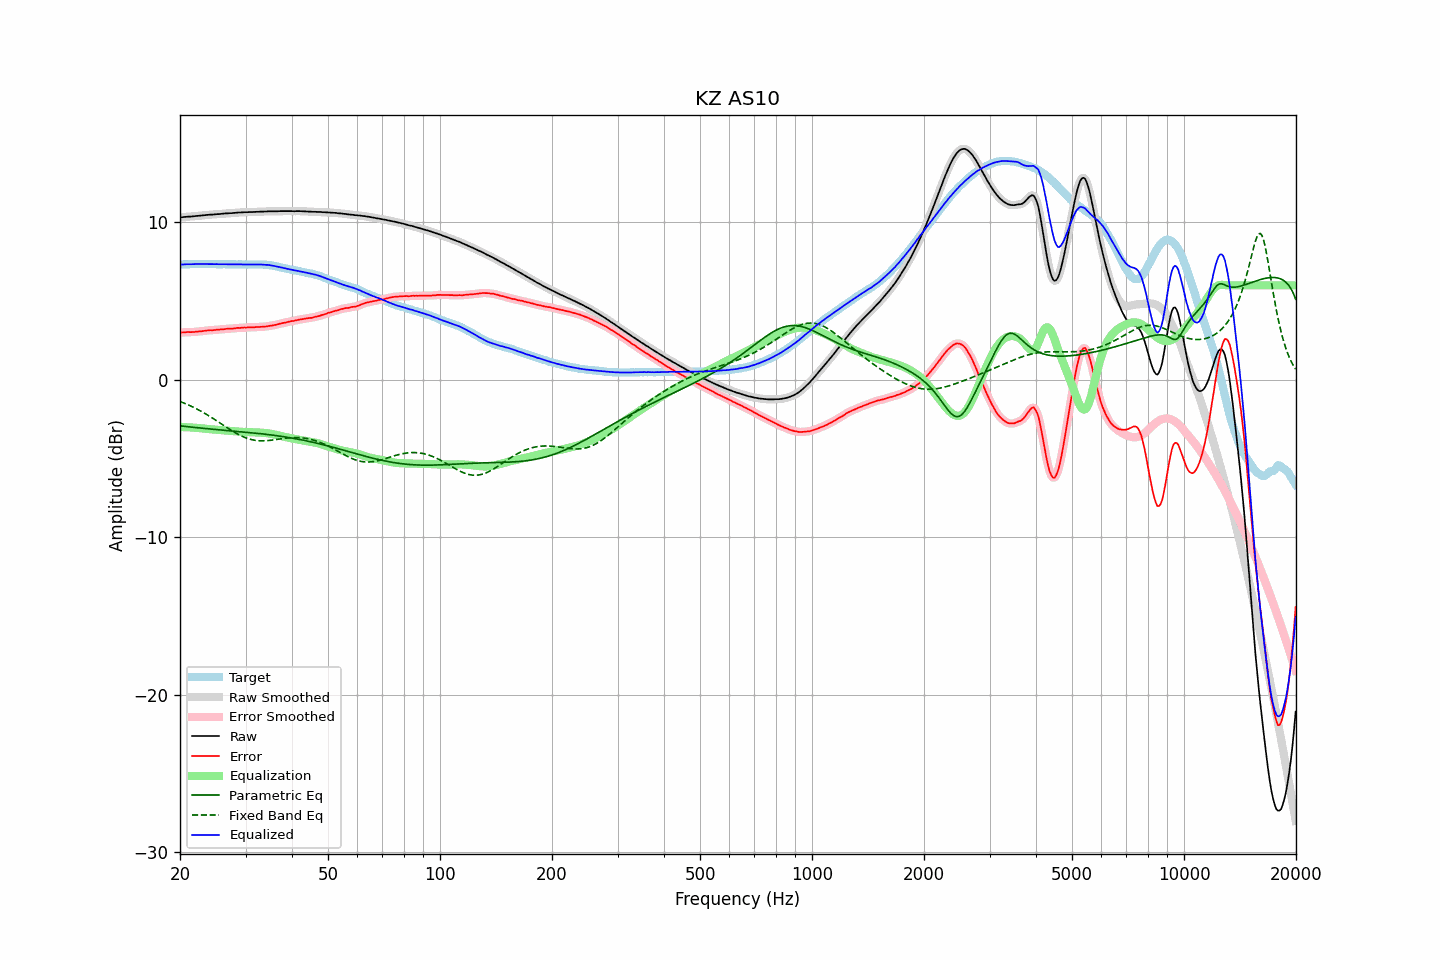

The file beside this chart, header and first rows:
frequency, raw, error, smoothed, error_smoothed, equalization, parametric_eq, fixed_band_eq, equalized_raw, equalized_smoothed, target
20.00, 10.31, 2.99, 10.31, 2.99, -3.00, -2.92, -1.38, 7.31, 7.31, 7.32
20.20, 10.32, 3.00, 10.32, 3.00, -3.00, -2.94, -1.42, 7.32, 7.32, 7.32
20.40, 10.33, 3.00, 10.33, 3.01, -3.01, -2.95, -1.46, 7.33, 7.33, 7.33
20.61, 10.34, 3.01, 10.34, 3.02, -3.01, -2.96, -1.50, 7.33, 7.33, 7.33
20.81, 10.35, 3.02, 10.35, 3.02, -3.02, -2.97, -1.55, 7.34, 7.34, 7.33
21.02, 10.36, 3.03, 10.36, 3.03, -3.02, -2.98, -1.59, 7.34, 7.34, 7.33
21.23, 10.36, 3.02, 10.37, 3.03, -3.03, -2.99, -1.64, 7.34, 7.34, 7.34
21.44, 10.37, 3.02, 10.37, 3.03, -3.03, -3.01, -1.68, 7.34, 7.34, 7.35
21.66, 10.38, 3.04, 10.38, 3.03, -3.04, -3.02, -1.73, 7.35, 7.34, 7.35
21.87, 10.39, 3.04, 10.39, 3.04, -3.04, -3.03, -1.78, 7.35, 7.35, 7.36
22.09, 10.40, 3.06, 10.40, 3.05, -3.05, -3.04, -1.83, 7.35, 7.35, 7.35
22.31, 10.41, 3.06, 10.41, 3.06, -3.06, -3.05, -1.89, 7.35, 7.35, 7.36
22.54, 10.42, 3.08, 10.42, 3.07, -3.07, -3.06, -1.94, 7.35, 7.35, 7.35
22.76, 10.43, 3.08, 10.43, 3.08, -3.08, -3.07, -2.00, 7.35, 7.35, 7.36
22.99, 10.44, 3.09, 10.44, 3.09, -3.09, -3.08, -2.05, 7.35, 7.35, 7.35
23.22, 10.45, 3.11, 10.45, 3.10, -3.11, -3.09, -2.11, 7.35, 7.35, 7.34
23.45, 10.46, 3.12, 10.46, 3.12, -3.12, -3.10, -2.17, 7.35, 7.35, 7.34
23.69, 10.47, 3.13, 10.47, 3.13, -3.13, -3.11, -2.23, 7.35, 7.35, 7.34
23.92, 10.48, 3.14, 10.48, 3.14, -3.13, -3.12, -2.29, 7.35, 7.35, 7.34
24.16, 10.49, 3.15, 10.49, 3.14, -3.14, -3.13, -2.36, 7.35, 7.35, 7.34
24.40, 10.49, 3.14, 10.50, 3.15, -3.15, -3.14, -2.42, 7.34, 7.34, 7.35
24.65, 10.50, 3.15, 10.50, 3.16, -3.16, -3.15, -2.49, 7.34, 7.34, 7.35
24.89, 10.51, 3.16, 10.51, 3.16, -3.17, -3.16, -2.55, 7.34, 7.34, 7.35
25.14, 10.52, 3.18, 10.52, 3.18, -3.18, -3.17, -2.62, 7.35, 7.34, 7.34
25.39, 10.52, 3.19, 10.53, 3.19, -3.18, -3.17, -2.69, 7.34, 7.34, 7.34
25.65, 10.53, 3.20, 10.53, 3.20, -3.19, -3.18, -2.75, 7.34, 7.34, 7.34
25.91, 10.54, 3.21, 10.54, 3.20, -3.20, -3.19, -2.82, 7.34, 7.34, 7.34
26.16, 10.55, 3.21, 10.55, 3.21, -3.21, -3.20, -2.89, 7.34, 7.34, 7.35
26.43, 10.56, 3.22, 10.56, 3.22, -3.22, -3.21, -2.96, 7.34, 7.34, 7.34
26.69, 10.57, 3.24, 10.57, 3.23, -3.23, -3.22, -3.02, 7.34, 7.34, 7.33
26.96, 10.57, 3.24, 10.58, 3.24, -3.24, -3.23, -3.09, 7.33, 7.34, 7.33
27.23, 10.58, 3.25, 10.58, 3.25, -3.25, -3.24, -3.15, 7.34, 7.33, 7.33
27.50, 10.58, 3.25, 10.59, 3.25, -3.26, -3.25, -3.22, 7.33, 7.33, 7.33
27.77, 10.59, 3.25, 10.59, 3.26, -3.26, -3.26, -3.28, 7.33, 7.33, 7.34
28.05, 10.60, 3.27, 10.60, 3.27, -3.27, -3.26, -3.34, 7.33, 7.33, 7.34
28.33, 10.61, 3.29, 10.61, 3.28, -3.28, -3.27, -3.40, 7.33, 7.33, 7.33
28.62, 10.62, 3.30, 10.62, 3.29, -3.29, -3.28, -3.46, 7.34, 7.33, 7.33
28.90, 10.62, 3.29, 10.63, 3.30, -3.30, -3.29, -3.51, 7.33, 7.33, 7.33
29.19, 10.63, 3.30, 10.63, 3.30, -3.30, -3.30, -3.56, 7.33, 7.33, 7.33
29.48, 10.63, 3.31, 10.64, 3.31, -3.31, -3.31, -3.61, 7.32, 7.33, 7.32
29.78, 10.64, 3.32, 10.64, 3.32, -3.32, -3.32, -3.65, 7.33, 7.32, 7.32
30.08, 10.64, 3.32, 10.64, 3.32, -3.32, -3.33, -3.69, 7.32, 7.32, 7.33
30.38, 10.64, 3.33, 10.65, 3.32, -3.32, -3.34, -3.73, 7.32, 7.32, 7.32
30.68, 10.65, 3.33, 10.65, 3.33, -3.33, -3.35, -3.76, 7.33, 7.32, 7.32
30.99, 10.65, 3.33, 10.65, 3.33, -3.33, -3.36, -3.79, 7.32, 7.32, 7.32
31.30, 10.65, 3.33, 10.66, 3.33, -3.33, -3.37, -3.82, 7.32, 7.32, 7.32
31.61, 10.66, 3.33, 10.66, 3.34, -3.34, -3.38, -3.84, 7.32, 7.32, 7.33
31.93, 10.66, 3.35, 10.66, 3.34, -3.34, -3.39, -3.85, 7.32, 7.32, 7.32
32.24, 10.67, 3.35, 10.67, 3.35, -3.35, -3.40, -3.86, 7.33, 7.33, 7.32
32.57, 10.67, 3.35, 10.68, 3.35, -3.35, -3.41, -3.87, 7.32, 7.32, 7.32
32.89, 10.68, 3.36, 10.68, 3.36, -3.36, -3.42, -3.88, 7.33, 7.32, 7.32
33.22, 10.68, 3.37, 10.68, 3.36, -3.37, -3.44, -3.88, 7.32, 7.32, 7.32
33.55, 10.68, 3.37, 10.69, 3.37, -3.37, -3.45, -3.88, 7.31, 7.31, 7.32
33.89, 10.69, 3.38, 10.69, 3.38, -3.38, -3.46, -3.88, 7.31, 7.31, 7.31
34.23, 10.69, 3.39, 10.70, 3.40, -3.40, -3.47, -3.87, 7.30, 7.30, 7.30
34.57, 10.70, 3.42, 10.70, 3.41, -3.41, -3.48, -3.86, 7.29, 7.29, 7.29
34.92, 10.70, 3.43, 10.70, 3.43, -3.42, -3.50, -3.85, 7.28, 7.28, 7.27
35.27, 10.70, 3.43, 10.70, 3.44, -3.44, -3.51, -3.84, 7.26, 7.26, 7.27
35.62, 10.70, 3.46, 10.70, 3.46, -3.46, -3.52, -3.82, 7.24, 7.24, 7.24
35.97, 10.70, 3.48, 10.70, 3.48, -3.48, -3.54, -3.81, 7.22, 7.22, 7.22
... 635 more rows
